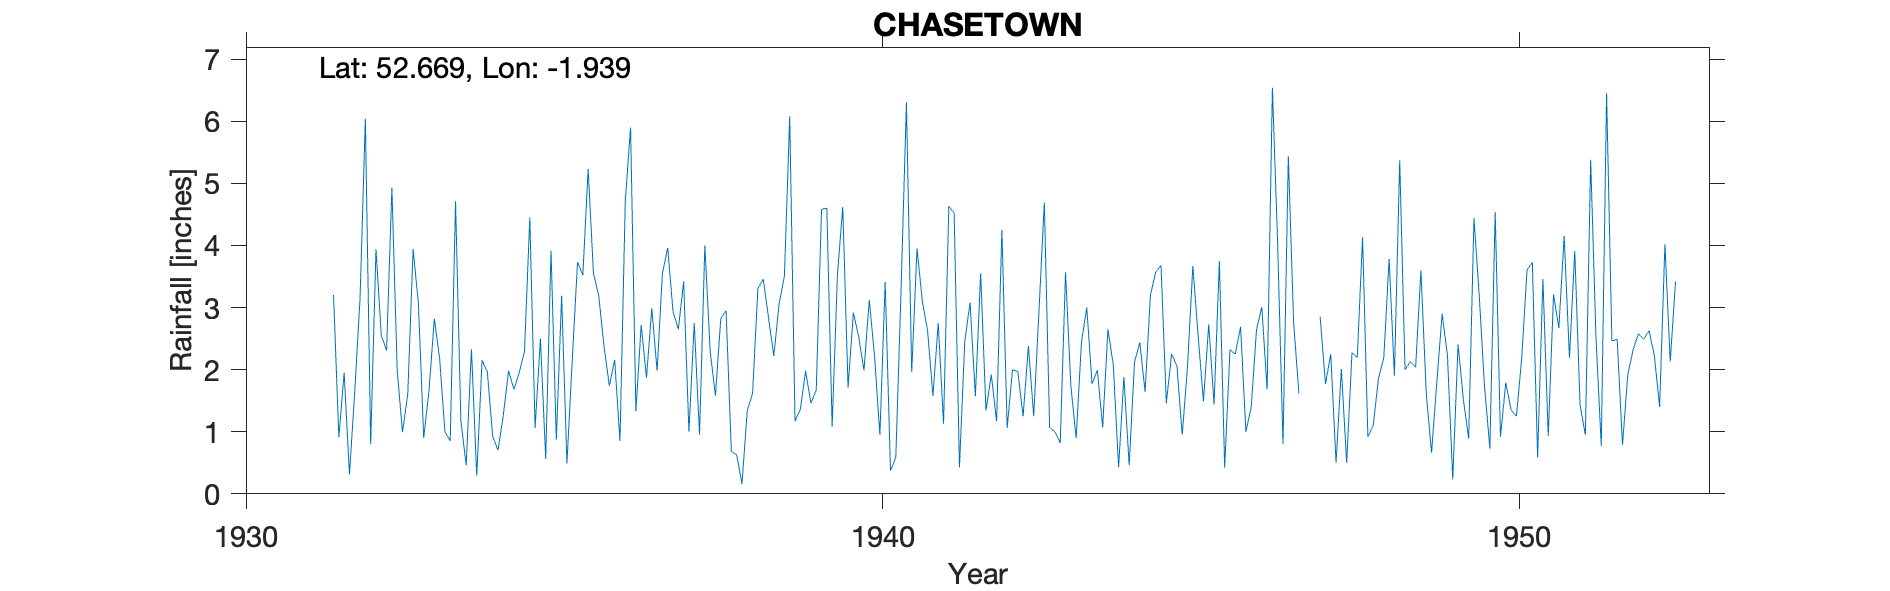

The file beside this chart, header and first rows:
CHASETOWN, , , , , , , , , , , , , , , , , , , , , , , 
Grid ref, SK042079, Long, -1.939, Lat, 52.67, Elevation, 508, ft., , , , , , , , , , , , , , , 
Station no, 2337/5, , , , , , , , , , , , , , , , , , , , , , 
, 1931, 1932, 1933, 1934, 1935, 1936, 1937, 1938, 1939, 1940, 1941, 1942, 1943, 1944, 1945, 1946, 1947, 1948, 1949, 1950, 1951, 1952, 1953
January, , 1.95, 1.61, 2.33, 1.06, 3.19, 3.55, 2.95, 6.08, 2.92, 3.95, 3.55, 4.69, 2.65, 2.25, 2.25, 1.61, 4.13, 1.62, 0.73, 3.21, 2.49, 
February, , 0.31, 3.94, 0.29, 2.5, 2.37, 3.96, 0.68, 1.17, 2.53, 3.1, 1.34, 1.07, 2.08, 2.06, 2.69, , 0.92, 0.66, 4.54, 2.67, 0.79, 
March, , 1.65, 3.07, 2.15, 0.56, 1.74, 2.94, 0.63, 1.36, 1.99, 2.62, 1.92, 1, 0.43, 0.95, 1, , 1.1, 1.8, 0.92, 4.15, 1.92, 
April, , 3.15, 0.9, 1.96, 3.92, 2.16, 2.65, 0.16, 1.98, 3.12, 1.58, 1.17, 0.82, 1.88, 2.06, 1.39, , 1.86, 2.9, 1.79, 2.19, 2.32, 
May, , 6.04, 1.66, 0.93, 0.87, 0.85, 3.42, 1.34, 1.46, 2.21, 2.75, 4.25, 3.57, 0.46, 3.67, 2.64, 2.85, 2.19, 2.23, 1.35, 3.91, 2.58, 
June, , 0.8, 2.82, 0.7, 3.19, 4.72, 1, 1.62, 1.67, 0.95, 1.13, 1.06, 1.74, 2.12, 2.54, 3.01, 1.77, 3.78, 0.23, 1.25, 1.43, 2.49, 
July, , 3.94, 2.18, 1.26, 0.49, 5.9, 2.75, 3.3, 4.58, 3.41, 4.63, 2, 0.9, 2.44, 1.49, 1.68, 2.25, 1.9, 2.41, 2.18, 0.95, 2.63, 
August, , 2.55, 1, 1.98, 2.15, 1.33, 0.95, 3.46, 4.6, 0.37, 4.52, 1.97, 2.44, 1.64, 2.73, 6.54, 0.5, 5.37, 1.52, 3.6, 5.38, 2.23, 
September, , 2.31, 0.85, 1.68, 3.73, 2.72, 4, 2.84, 1.08, 0.59, 0.43, 1.25, 3, 3.2, 1.44, 3.99, 2.01, 2, 0.89, 3.73, 2.52, 1.4, 
October, , 4.93, 4.71, 1.95, 3.52, 1.87, 2.3, 2.22, 3.53, 3.31, 2.45, 2.38, 1.77, 3.57, 3.75, 0.8, 0.5, 2.13, 4.44, 0.59, 0.77, 4.02, 
November, 3.2, 1.99, 1.19, 2.29, 5.23, 2.99, 1.58, 3.06, 4.62, 6.3, 3.08, 1.25, 1.99, 3.68, 0.42, 5.44, 2.27, 2.04, 3.18, 3.46, 6.45, 2.13, 
December, 0.91, 0.99, 0.46, 4.45, 3.55, 1.98, 2.82, 3.51, 1.71, 1.96, 1.57, 2.96, 1.07, 1.46, 2.32, 2.76, 2.2, 3.6, 1.71, 0.93, 2.46, 3.42, 
Total, , 30.61, 24.39, 21.97, 30.77, 31.82, 31.92, 25.77, 33.84, 29.66, 31.81, 25.1, 24.06, 25.61, 25.68, 34.19, , 31.02, 23.59, 25.07, 36.09, 28.42, 
NGR is based on the relationship to the …, , , , , , , , , , , , , , , , , , , , , , , 
The 1950s record has an NGR of SK035091,…, , , , , , , , , , , , , , , , , , , , , , , 
Gauge moved in March 1951 500 yards W pr…, , , , , , , , , , , , , , , , , , , , , , , 
1955 readings are for Chase Terrace, 1 m…, , , , , , , , , , , , , , , , , , , , , , , 
